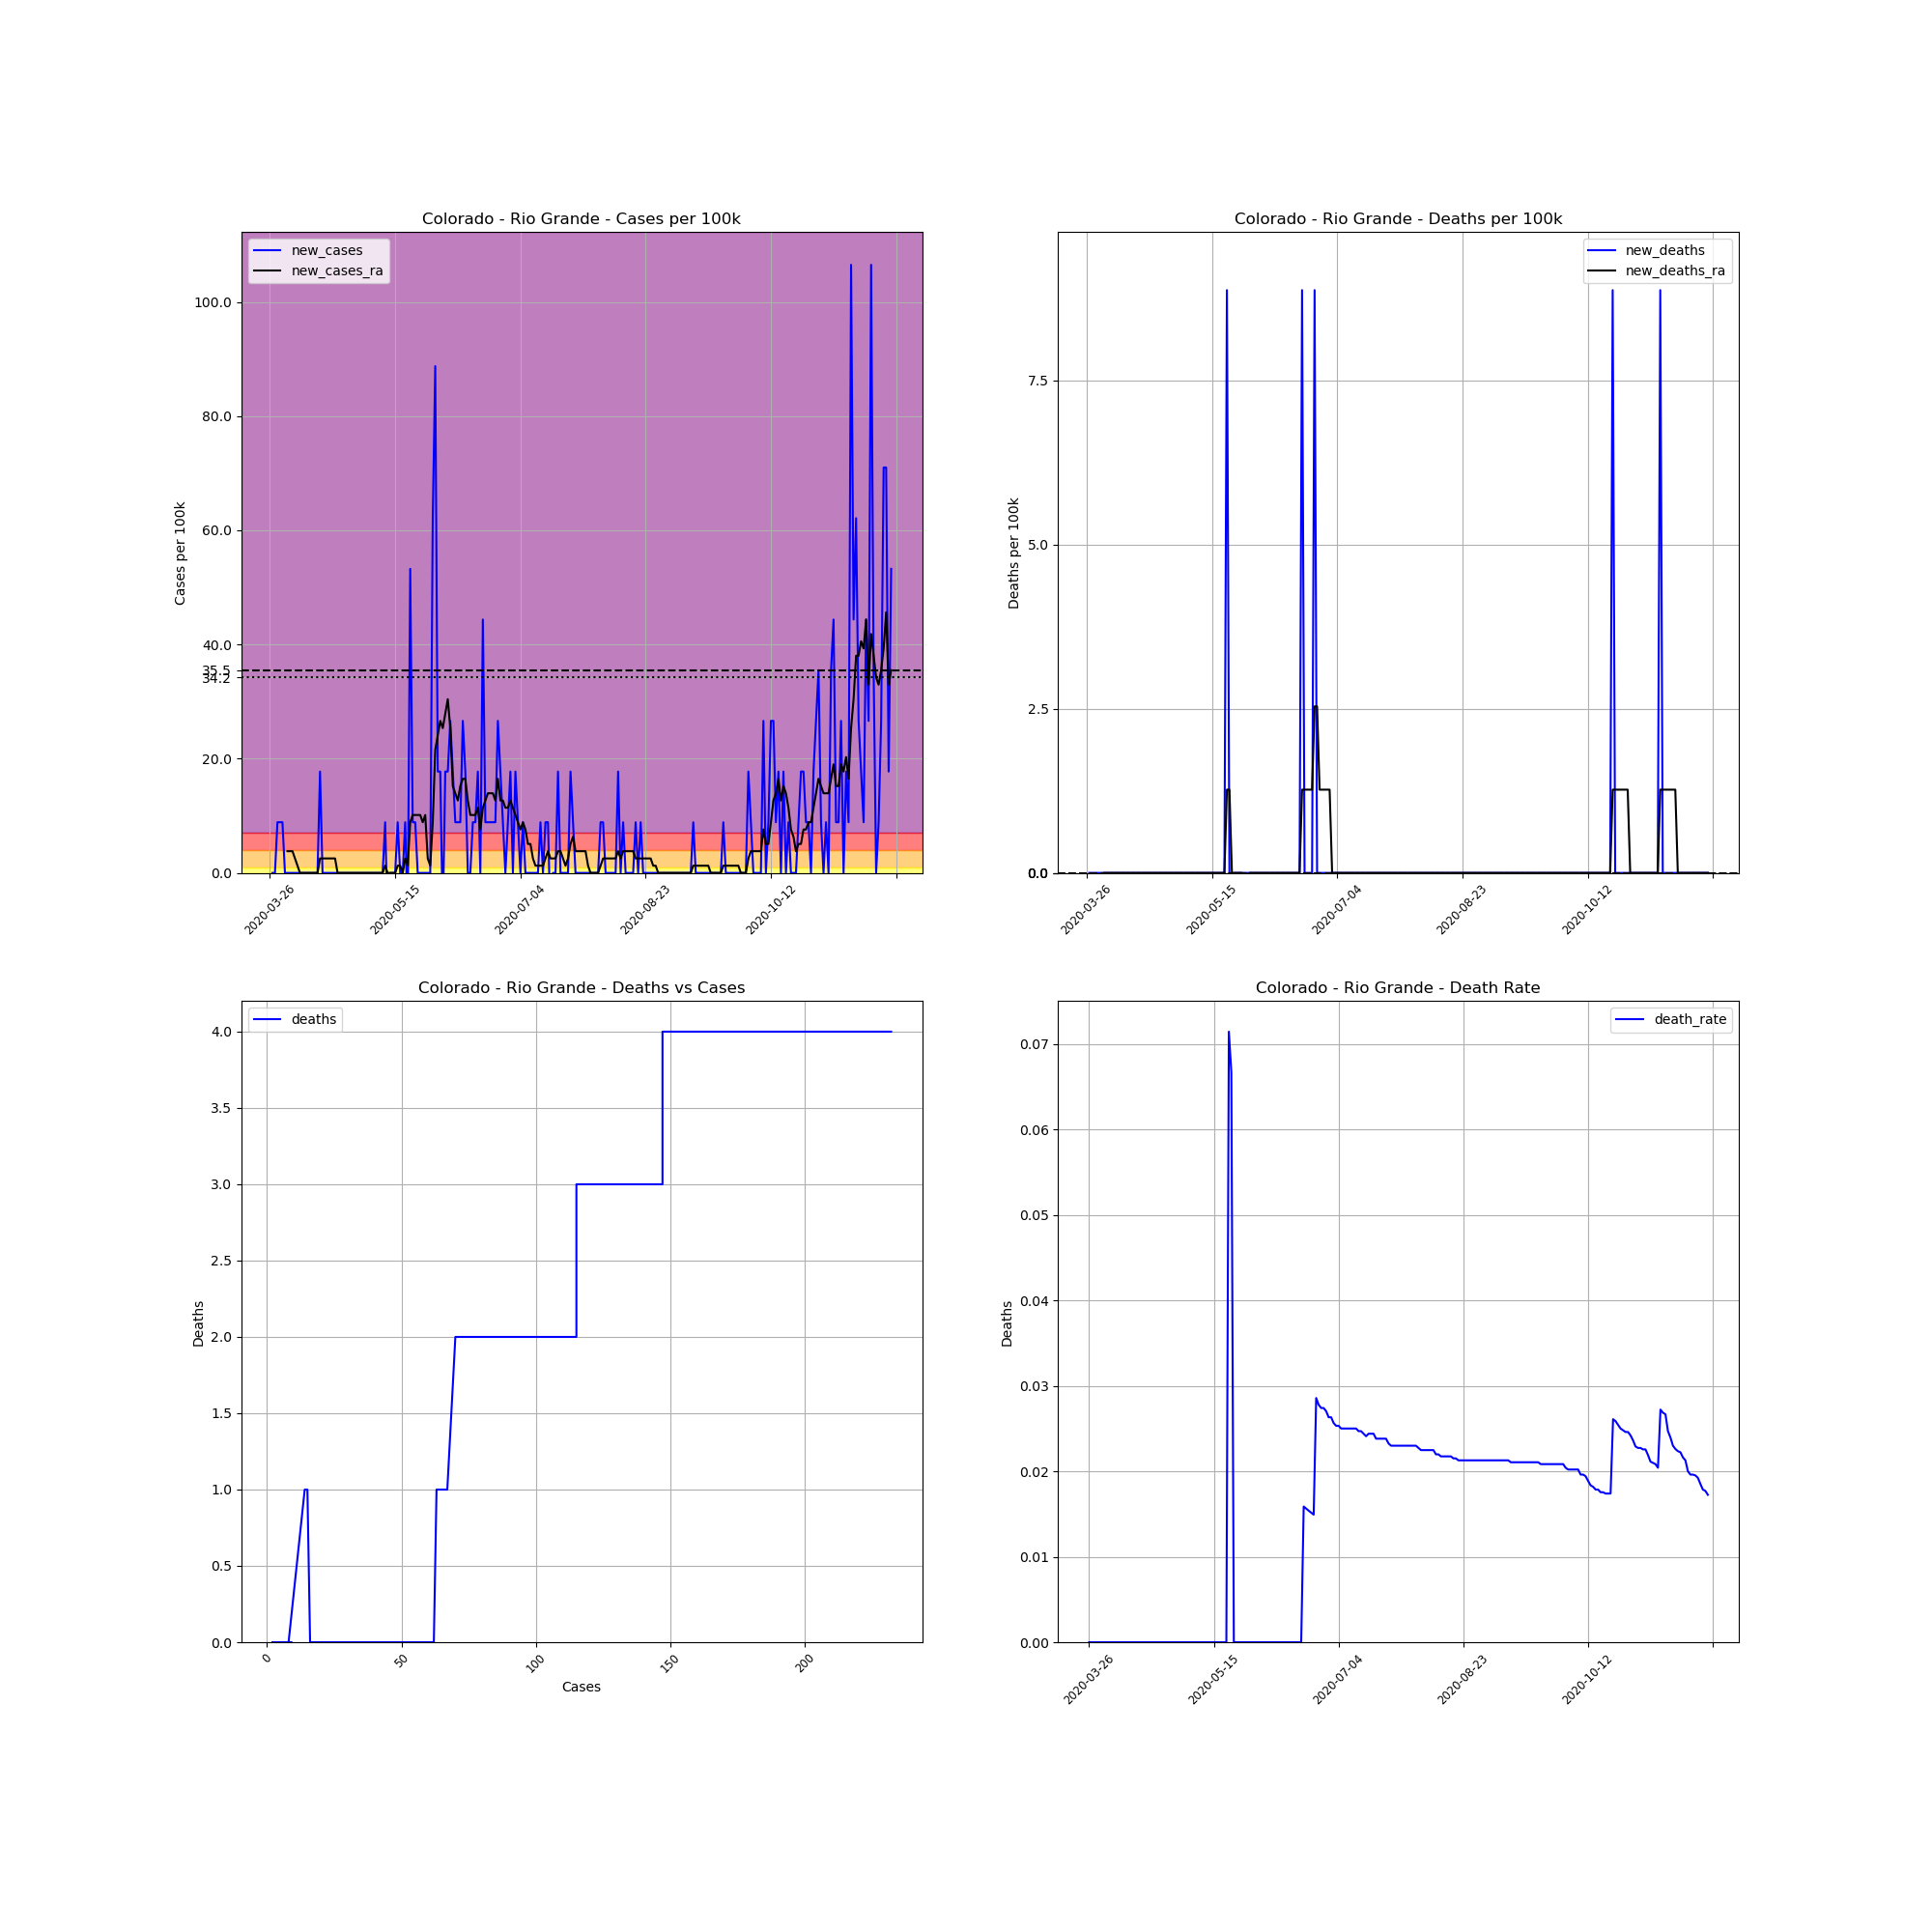

The table this chart was drawn from, first rows:
, date, county, state, fips, cases, deaths, COUNTY, STNAME, CTYNAME, POPESTIMATE2019, cases_per_100k, deaths_per_100k, death_rate, new_cases, new_deaths, new_cases_ra, new_deaths_ra
390379, 2020-03-26, Rio Grande, Colorado, 8105, 2, 0.0, 105, Colorado, Rio Grande, 11267, 17.75, 0.0, 0.0, , , , 
390380, 2020-03-27, Rio Grande, Colorado, 8105, 2, 0.0, 105, Colorado, Rio Grande, 11267, 17.75, 0.0, 0.0, 0.0, 0.0, , 
390381, 2020-03-28, Rio Grande, Colorado, 8105, 2, 0.0, 105, Colorado, Rio Grande, 11267, 17.75, 0.0, 0.0, 0.0, 0.0, , 
390382, 2020-03-29, Rio Grande, Colorado, 8105, 3, 0.0, 105, Colorado, Rio Grande, 11267, 26.63, 0.0, 0.0, 8.875, 0.0, , 
390383, 2020-03-30, Rio Grande, Colorado, 8105, 4, 0.0, 105, Colorado, Rio Grande, 11267, 35.5, 0.0, 0.0, 8.875, 0.0, , 
390384, 2020-03-31, Rio Grande, Colorado, 8105, 5, 0.0, 105, Colorado, Rio Grande, 11267, 44.38, 0.0, 0.0, 8.875, 0.0, , 
390385, 2020-04-01, Rio Grande, Colorado, 8105, 5, 0.0, 105, Colorado, Rio Grande, 11267, 44.38, 0.0, 0.0, 0.0, 0.0, , 
390386, 2020-04-02, Rio Grande, Colorado, 8105, 5, 0.0, 105, Colorado, Rio Grande, 11267, 44.38, 0.0, 0.0, 0.0, 0.0, 3.804, 0.0
390387, 2020-04-03, Rio Grande, Colorado, 8105, 5, 0.0, 105, Colorado, Rio Grande, 11267, 44.38, 0.0, 0.0, 0.0, 0.0, 3.804, 0.0
390388, 2020-04-04, Rio Grande, Colorado, 8105, 5, 0.0, 105, Colorado, Rio Grande, 11267, 44.38, 0.0, 0.0, 0.0, 0.0, 3.804, 0.0
390389, 2020-04-05, Rio Grande, Colorado, 8105, 5, 0.0, 105, Colorado, Rio Grande, 11267, 44.38, 0.0, 0.0, 0.0, 0.0, 2.536, 0.0
390390, 2020-04-06, Rio Grande, Colorado, 8105, 5, 0.0, 105, Colorado, Rio Grande, 11267, 44.38, 0.0, 0.0, 0.0, 0.0, 1.268, 0.0
390391, 2020-04-07, Rio Grande, Colorado, 8105, 5, 0.0, 105, Colorado, Rio Grande, 11267, 44.38, 0.0, 0.0, 0.0, 0.0, 0.0, 0.0
390392, 2020-04-08, Rio Grande, Colorado, 8105, 5, 0.0, 105, Colorado, Rio Grande, 11267, 44.38, 0.0, 0.0, 0.0, 0.0, 0.0, 0.0
390393, 2020-04-09, Rio Grande, Colorado, 8105, 5, 0.0, 105, Colorado, Rio Grande, 11267, 44.38, 0.0, 0.0, 0.0, 0.0, 0.0, 0.0
390394, 2020-04-10, Rio Grande, Colorado, 8105, 5, 0.0, 105, Colorado, Rio Grande, 11267, 44.38, 0.0, 0.0, 0.0, 0.0, 0.0, 0.0
390395, 2020-04-11, Rio Grande, Colorado, 8105, 5, 0.0, 105, Colorado, Rio Grande, 11267, 44.38, 0.0, 0.0, 0.0, 0.0, 0.0, 0.0
390396, 2020-04-12, Rio Grande, Colorado, 8105, 5, 0.0, 105, Colorado, Rio Grande, 11267, 44.38, 0.0, 0.0, 0.0, 0.0, 0.0, 0.0
390397, 2020-04-13, Rio Grande, Colorado, 8105, 5, 0.0, 105, Colorado, Rio Grande, 11267, 44.38, 0.0, 0.0, 0.0, 0.0, 0.0, 0.0
390398, 2020-04-14, Rio Grande, Colorado, 8105, 5, 0.0, 105, Colorado, Rio Grande, 11267, 44.38, 0.0, 0.0, 0.0, 0.0, 0.0, 0.0
390399, 2020-04-15, Rio Grande, Colorado, 8105, 7, 0.0, 105, Colorado, Rio Grande, 11267, 62.13, 0.0, 0.0, 17.75, 0.0, 2.536, 0.0
390400, 2020-04-16, Rio Grande, Colorado, 8105, 7, 0.0, 105, Colorado, Rio Grande, 11267, 62.13, 0.0, 0.0, 0.0, 0.0, 2.536, 0.0
390401, 2020-04-17, Rio Grande, Colorado, 8105, 7, 0.0, 105, Colorado, Rio Grande, 11267, 62.13, 0.0, 0.0, 0.0, 0.0, 2.536, 0.0
390402, 2020-04-18, Rio Grande, Colorado, 8105, 7, 0.0, 105, Colorado, Rio Grande, 11267, 62.13, 0.0, 0.0, 0.0, 0.0, 2.536, 0.0
390403, 2020-04-19, Rio Grande, Colorado, 8105, 7, 0.0, 105, Colorado, Rio Grande, 11267, 62.13, 0.0, 0.0, 0.0, 0.0, 2.536, 0.0
390404, 2020-04-20, Rio Grande, Colorado, 8105, 7, 0.0, 105, Colorado, Rio Grande, 11267, 62.13, 0.0, 0.0, 0.0, 0.0, 2.536, 0.0
390405, 2020-04-21, Rio Grande, Colorado, 8105, 7, 0.0, 105, Colorado, Rio Grande, 11267, 62.13, 0.0, 0.0, 0.0, 0.0, 2.536, 0.0
390406, 2020-04-22, Rio Grande, Colorado, 8105, 7, 0.0, 105, Colorado, Rio Grande, 11267, 62.13, 0.0, 0.0, 0.0, 0.0, 0.0, 0.0
390407, 2020-04-23, Rio Grande, Colorado, 8105, 7, 0.0, 105, Colorado, Rio Grande, 11267, 62.13, 0.0, 0.0, 0.0, 0.0, 0.0, 0.0
390408, 2020-04-24, Rio Grande, Colorado, 8105, 7, 0.0, 105, Colorado, Rio Grande, 11267, 62.13, 0.0, 0.0, 0.0, 0.0, 0.0, 0.0
390409, 2020-04-25, Rio Grande, Colorado, 8105, 7, 0.0, 105, Colorado, Rio Grande, 11267, 62.13, 0.0, 0.0, 0.0, 0.0, 0.0, 0.0
390410, 2020-04-26, Rio Grande, Colorado, 8105, 7, 0.0, 105, Colorado, Rio Grande, 11267, 62.13, 0.0, 0.0, 0.0, 0.0, 0.0, 0.0
390411, 2020-04-27, Rio Grande, Colorado, 8105, 7, 0.0, 105, Colorado, Rio Grande, 11267, 62.13, 0.0, 0.0, 0.0, 0.0, 0.0, 0.0
390412, 2020-04-28, Rio Grande, Colorado, 8105, 7, 0.0, 105, Colorado, Rio Grande, 11267, 62.13, 0.0, 0.0, 0.0, 0.0, 0.0, 0.0
390413, 2020-04-29, Rio Grande, Colorado, 8105, 7, 0.0, 105, Colorado, Rio Grande, 11267, 62.13, 0.0, 0.0, 0.0, 0.0, 0.0, 0.0
390414, 2020-04-30, Rio Grande, Colorado, 8105, 7, 0.0, 105, Colorado, Rio Grande, 11267, 62.13, 0.0, 0.0, 0.0, 0.0, 0.0, 0.0
390415, 2020-05-01, Rio Grande, Colorado, 8105, 7, 0.0, 105, Colorado, Rio Grande, 11267, 62.13, 0.0, 0.0, 0.0, 0.0, 0.0, 0.0
390416, 2020-05-02, Rio Grande, Colorado, 8105, 7, 0.0, 105, Colorado, Rio Grande, 11267, 62.13, 0.0, 0.0, 0.0, 0.0, 0.0, 0.0
390417, 2020-05-03, Rio Grande, Colorado, 8105, 7, 0.0, 105, Colorado, Rio Grande, 11267, 62.13, 0.0, 0.0, 0.0, 0.0, 0.0, 0.0
390418, 2020-05-04, Rio Grande, Colorado, 8105, 7, 0.0, 105, Colorado, Rio Grande, 11267, 62.13, 0.0, 0.0, 0.0, 0.0, 0.0, 0.0
390419, 2020-05-05, Rio Grande, Colorado, 8105, 7, 0.0, 105, Colorado, Rio Grande, 11267, 62.13, 0.0, 0.0, 0.0, 0.0, 0.0, 0.0
390420, 2020-05-06, Rio Grande, Colorado, 8105, 7, 0.0, 105, Colorado, Rio Grande, 11267, 62.13, 0.0, 0.0, 0.0, 0.0, 0.0, 0.0
390421, 2020-05-07, Rio Grande, Colorado, 8105, 7, 0.0, 105, Colorado, Rio Grande, 11267, 62.13, 0.0, 0.0, 0.0, 0.0, 0.0, 0.0
390422, 2020-05-08, Rio Grande, Colorado, 8105, 7, 0.0, 105, Colorado, Rio Grande, 11267, 62.13, 0.0, 0.0, 0.0, 0.0, 0.0, 0.0
390423, 2020-05-09, Rio Grande, Colorado, 8105, 7, 0.0, 105, Colorado, Rio Grande, 11267, 62.13, 0.0, 0.0, 0.0, 0.0, 0.0, 0.0
390424, 2020-05-10, Rio Grande, Colorado, 8105, 7, 0.0, 105, Colorado, Rio Grande, 11267, 62.13, 0.0, 0.0, 0.0, 0.0, 0.0, 0.0
390425, 2020-05-11, Rio Grande, Colorado, 8105, 8, 0.0, 105, Colorado, Rio Grande, 11267, 71, 0.0, 0.0, 8.875, 0.0, 1.268, 0.0
390426, 2020-05-12, Rio Grande, Colorado, 8105, 7, 0.0, 105, Colorado, Rio Grande, 11267, 62.13, 0.0, 0.0, -8.875, 0.0, 0.0, 0.0
390427, 2020-05-13, Rio Grande, Colorado, 8105, 7, 0.0, 105, Colorado, Rio Grande, 11267, 62.13, 0.0, 0.0, 0.0, 0.0, 0.0, 0.0
390428, 2020-05-14, Rio Grande, Colorado, 8105, 7, 0.0, 105, Colorado, Rio Grande, 11267, 62.13, 0.0, 0.0, 0.0, 0.0, 0.0, 0.0
390429, 2020-05-15, Rio Grande, Colorado, 8105, 7, 0.0, 105, Colorado, Rio Grande, 11267, 62.13, 0.0, 0.0, 0.0, 0.0, 0.0, 0.0
390430, 2020-05-16, Rio Grande, Colorado, 8105, 8, 0.0, 105, Colorado, Rio Grande, 11267, 71, 0.0, 0.0, 8.875, 0.0, 1.268, 0.0
390431, 2020-05-17, Rio Grande, Colorado, 8105, 8, 0.0, 105, Colorado, Rio Grande, 11267, 71, 0.0, 0.0, 0.0, 0.0, 1.268, 0.0
390432, 2020-05-18, Rio Grande, Colorado, 8105, 8, 0.0, 105, Colorado, Rio Grande, 11267, 71, 0.0, 0.0, 0.0, 0.0, 0.0, 0.0
390433, 2020-05-19, Rio Grande, Colorado, 8105, 9, 0.0, 105, Colorado, Rio Grande, 11267, 79.88, 0.0, 0.0, 8.875, 0.0, 2.536, 0.0
390434, 2020-05-20, Rio Grande, Colorado, 8105, 8, 0.0, 105, Colorado, Rio Grande, 11267, 71, 0.0, 0.0, -8.875, 0.0, 1.268, 0.0
390435, 2020-05-21, Rio Grande, Colorado, 8105, 14, 1.0, 105, Colorado, Rio Grande, 11267, 124.3, 8.875, 0.07143, 53.25, 8.875, 8.875, 1.268
390436, 2020-05-22, Rio Grande, Colorado, 8105, 15, 1.0, 105, Colorado, Rio Grande, 11267, 133.1, 8.875, 0.06667, 8.875, 0.0, 10.14, 1.268
390437, 2020-05-23, Rio Grande, Colorado, 8105, 16, 0.0, 105, Colorado, Rio Grande, 11267, 142, 0.0, 0.0, 8.875, -8.875, 10.14, 0.0
390438, 2020-05-24, Rio Grande, Colorado, 8105, 16, 0.0, 105, Colorado, Rio Grande, 11267, 142, 0.0, 0.0, 0.0, 0.0, 10.14, 0.0
... 189 more rows
